2-way image classification set "lta" from GitHub (telescopeuser/fastai); label vocabulary: congested, not congested.

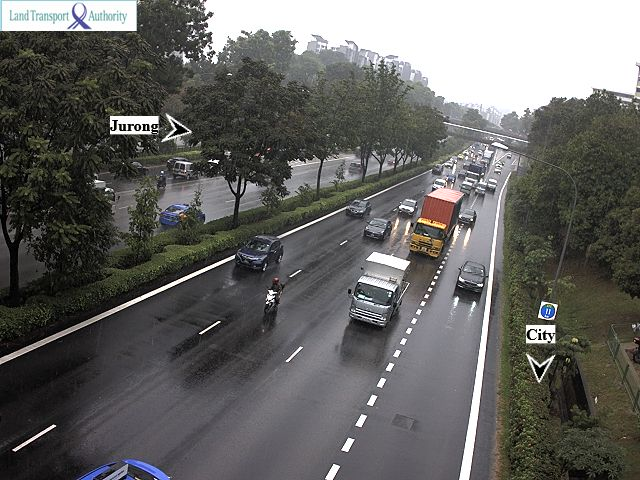
Label: congested

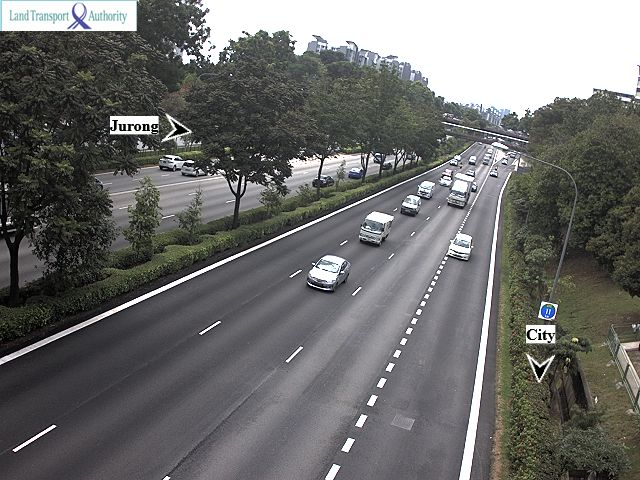
Label: not congested

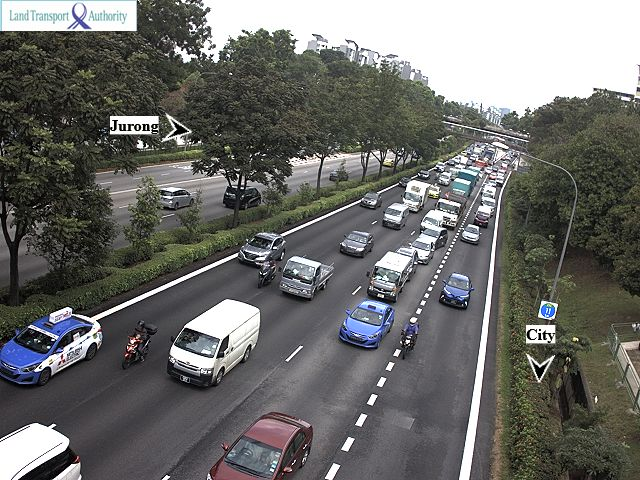
Label: congested

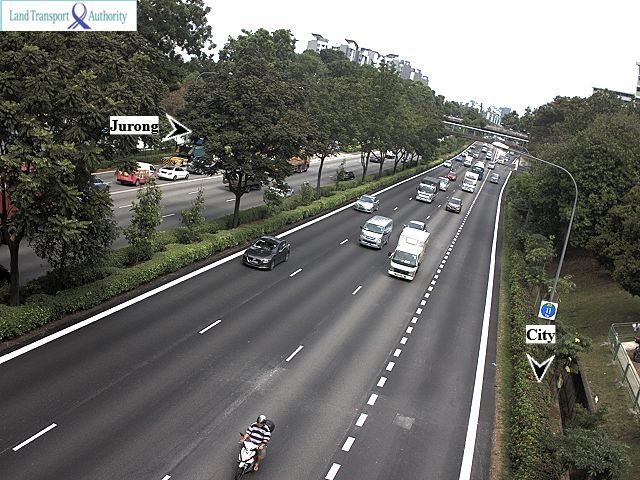
Label: not congested

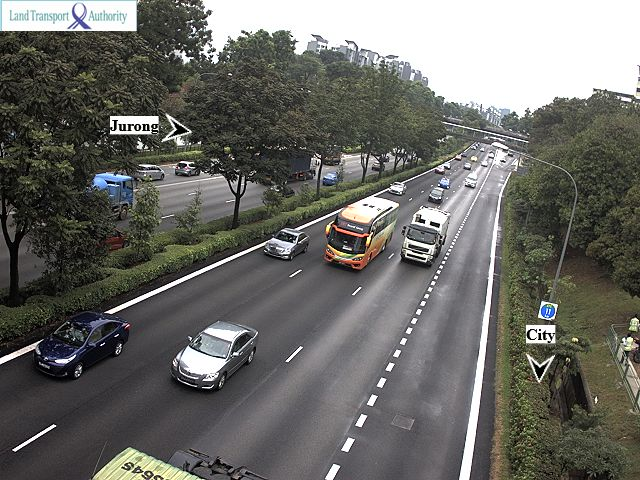
Label: congested

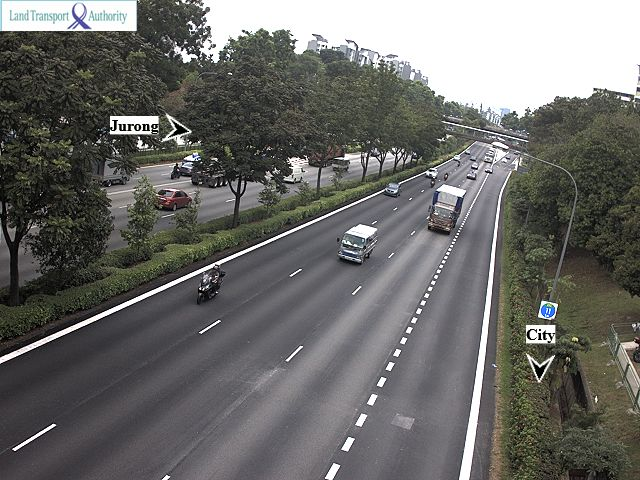
Label: not congested
